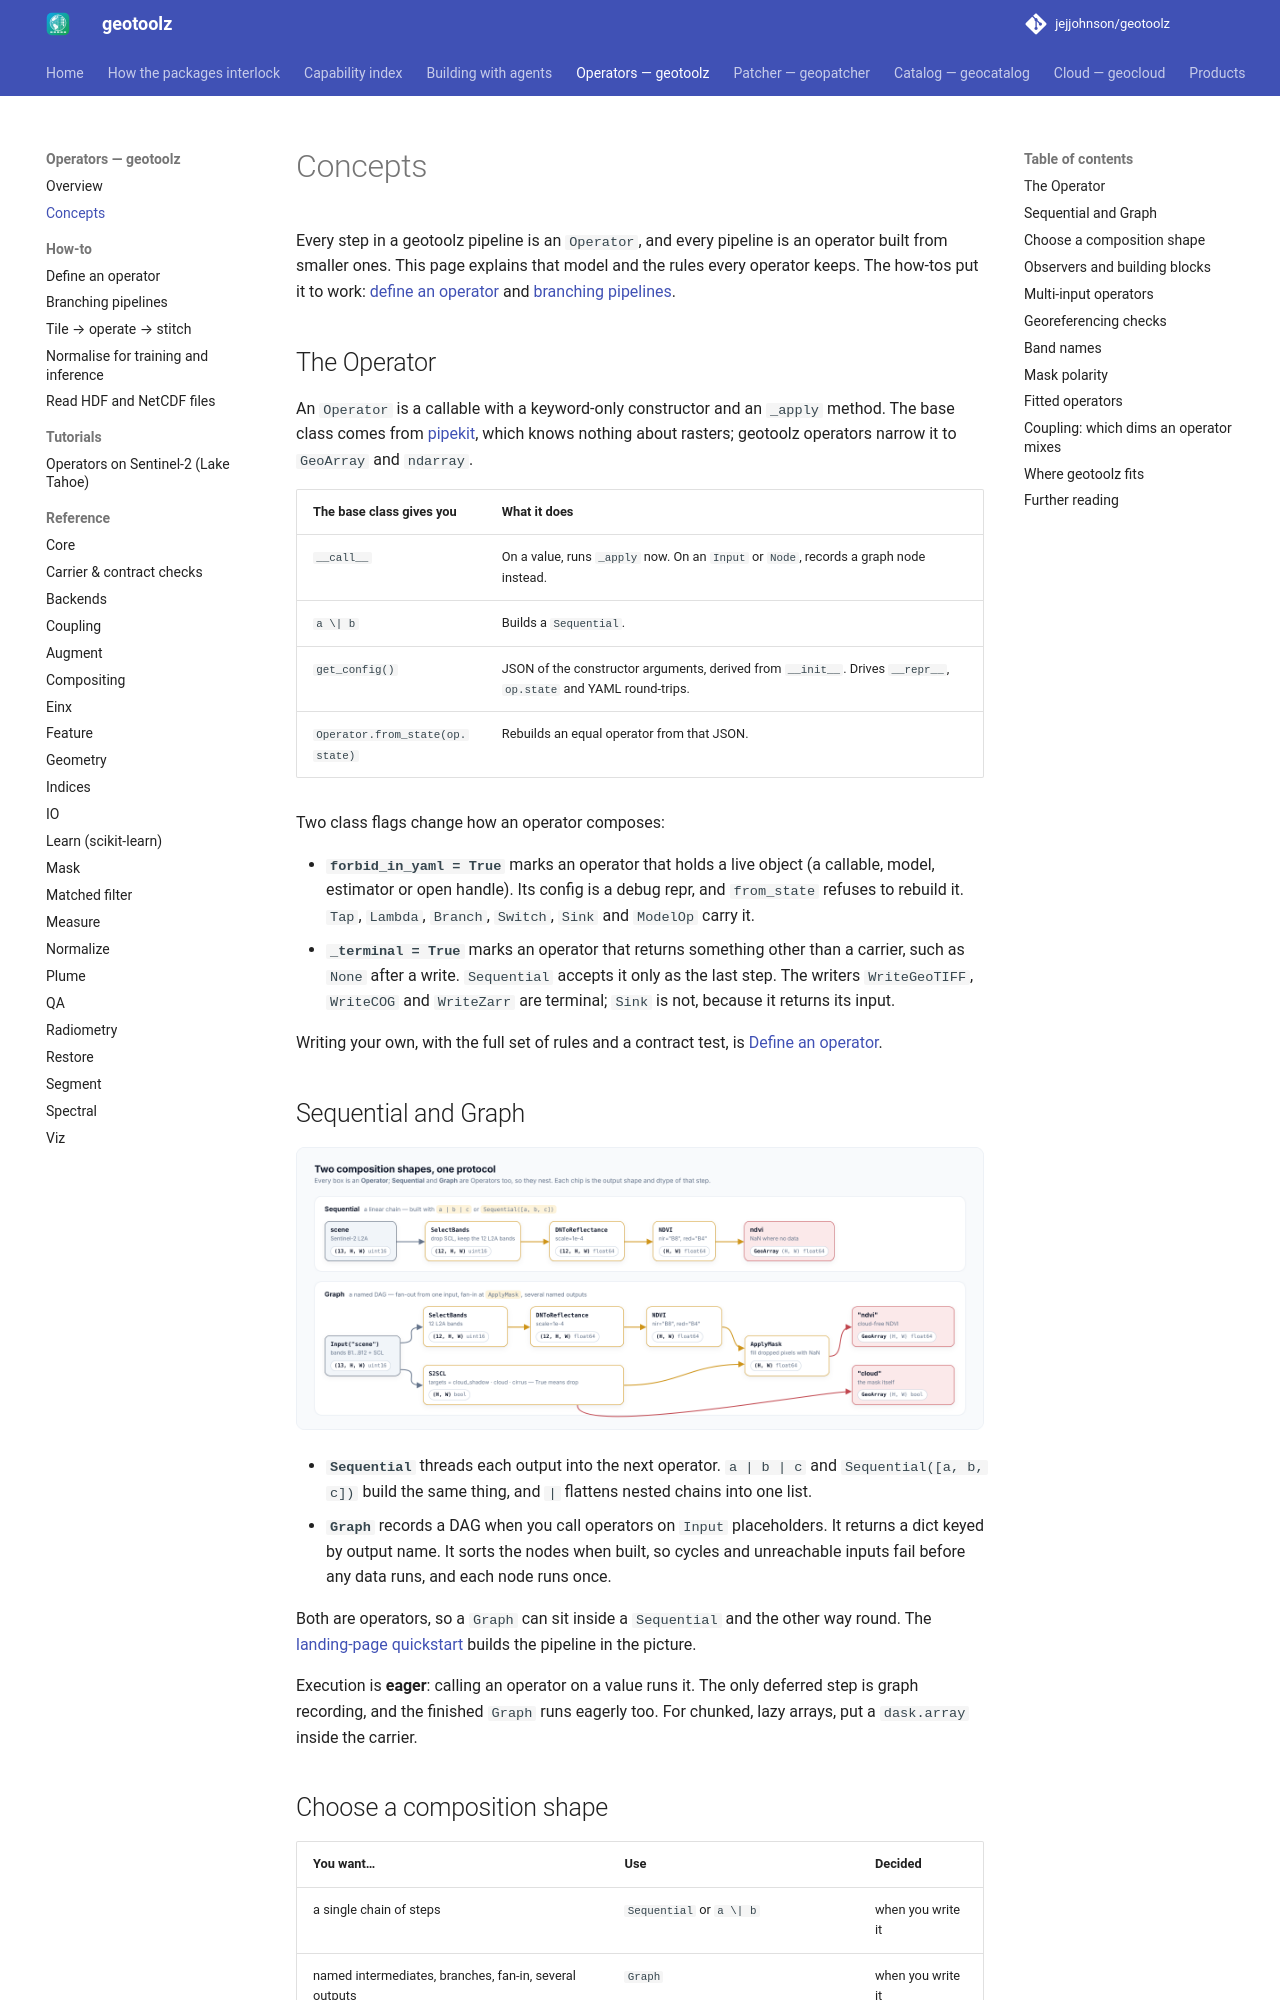

repository: jejjohnson/geotoolz · page: operators/concepts/index.html · generator: mkdocs

# Concepts

Every step in a geotoolz pipeline is an `Operator`, and every pipeline is
an operator built from smaller ones. This page explains that model and
the rules every operator keeps. The how-tos put it to work:
[define an operator](how-to/define-an-operator.md) and
[branching pipelines](how-to/branching-pipelines.md).

## The Operator

An `Operator` is a callable with a keyword-only constructor and an
`_apply` method. The base class comes from
[pipekit](https://github.com/jejjohnson/pipekit), which knows nothing
about rasters; geotoolz operators narrow it to `GeoArray` and `ndarray`.

| The base class gives you | What it does |
|---|---|
| `__call__` | On a value, runs `_apply` now. On an `Input` or `Node`, records a graph node instead. |
| `a \| b` | Builds a `Sequential`. |
| `get_config()` | JSON of the constructor arguments, derived from `__init__`. Drives `__repr__`, `op.state` and YAML round-trips. |
| `Operator.from_state(op.state)` | Rebuilds an equal operator from that JSON. |

Two class flags change how an operator composes:

- **`forbid_in_yaml = True`** marks an operator that holds a live object
  (a callable, model, estimator or open handle). Its config is a debug
  repr, and `from_state` refuses to rebuild it. `Tap`, `Lambda`, `Branch`,
  `Switch`, `Sink` and `ModelOp` carry it.
- **`_terminal = True`** marks an operator that returns something other
  than a carrier, such as `None` after a write. `Sequential` accepts it
  only as the last step. The writers `WriteGeoTIFF`, `WriteCOG` and
  `WriteZarr` are terminal; `Sink` is not, because it returns its input.

Writing your own, with the full set of rules and a contract test, is
[Define an operator](how-to/define-an-operator.md).

## Sequential and Graph

![A Sequential chain and a Graph with a cloud-mask branch, with the output shape and dtype of every step](../assets/diagrams/geotoolz-composition.png)

- **`Sequential`** threads each output into the next operator. `a | b |
  c` and `Sequential([a, b, c])` build the same thing, and `|` flattens
  nested chains into one list.
- **`Graph`** records a DAG when you call operators on `Input`
  placeholders. It returns a dict keyed by output name. It sorts the
  nodes when built, so cycles and unreachable inputs fail before any data
  runs, and each node runs once.

Both are operators, so a `Graph` can sit inside a `Sequential` and the
other way round. The [landing-page quickstart](index.md#quickstart) builds
the pipeline in the picture.

Execution is **eager**: calling an operator on a value runs it. The only
deferred step is graph recording, and the finished `Graph` runs eagerly
too. For chunked, lazy arrays, put a `dask.array` inside the carrier.
